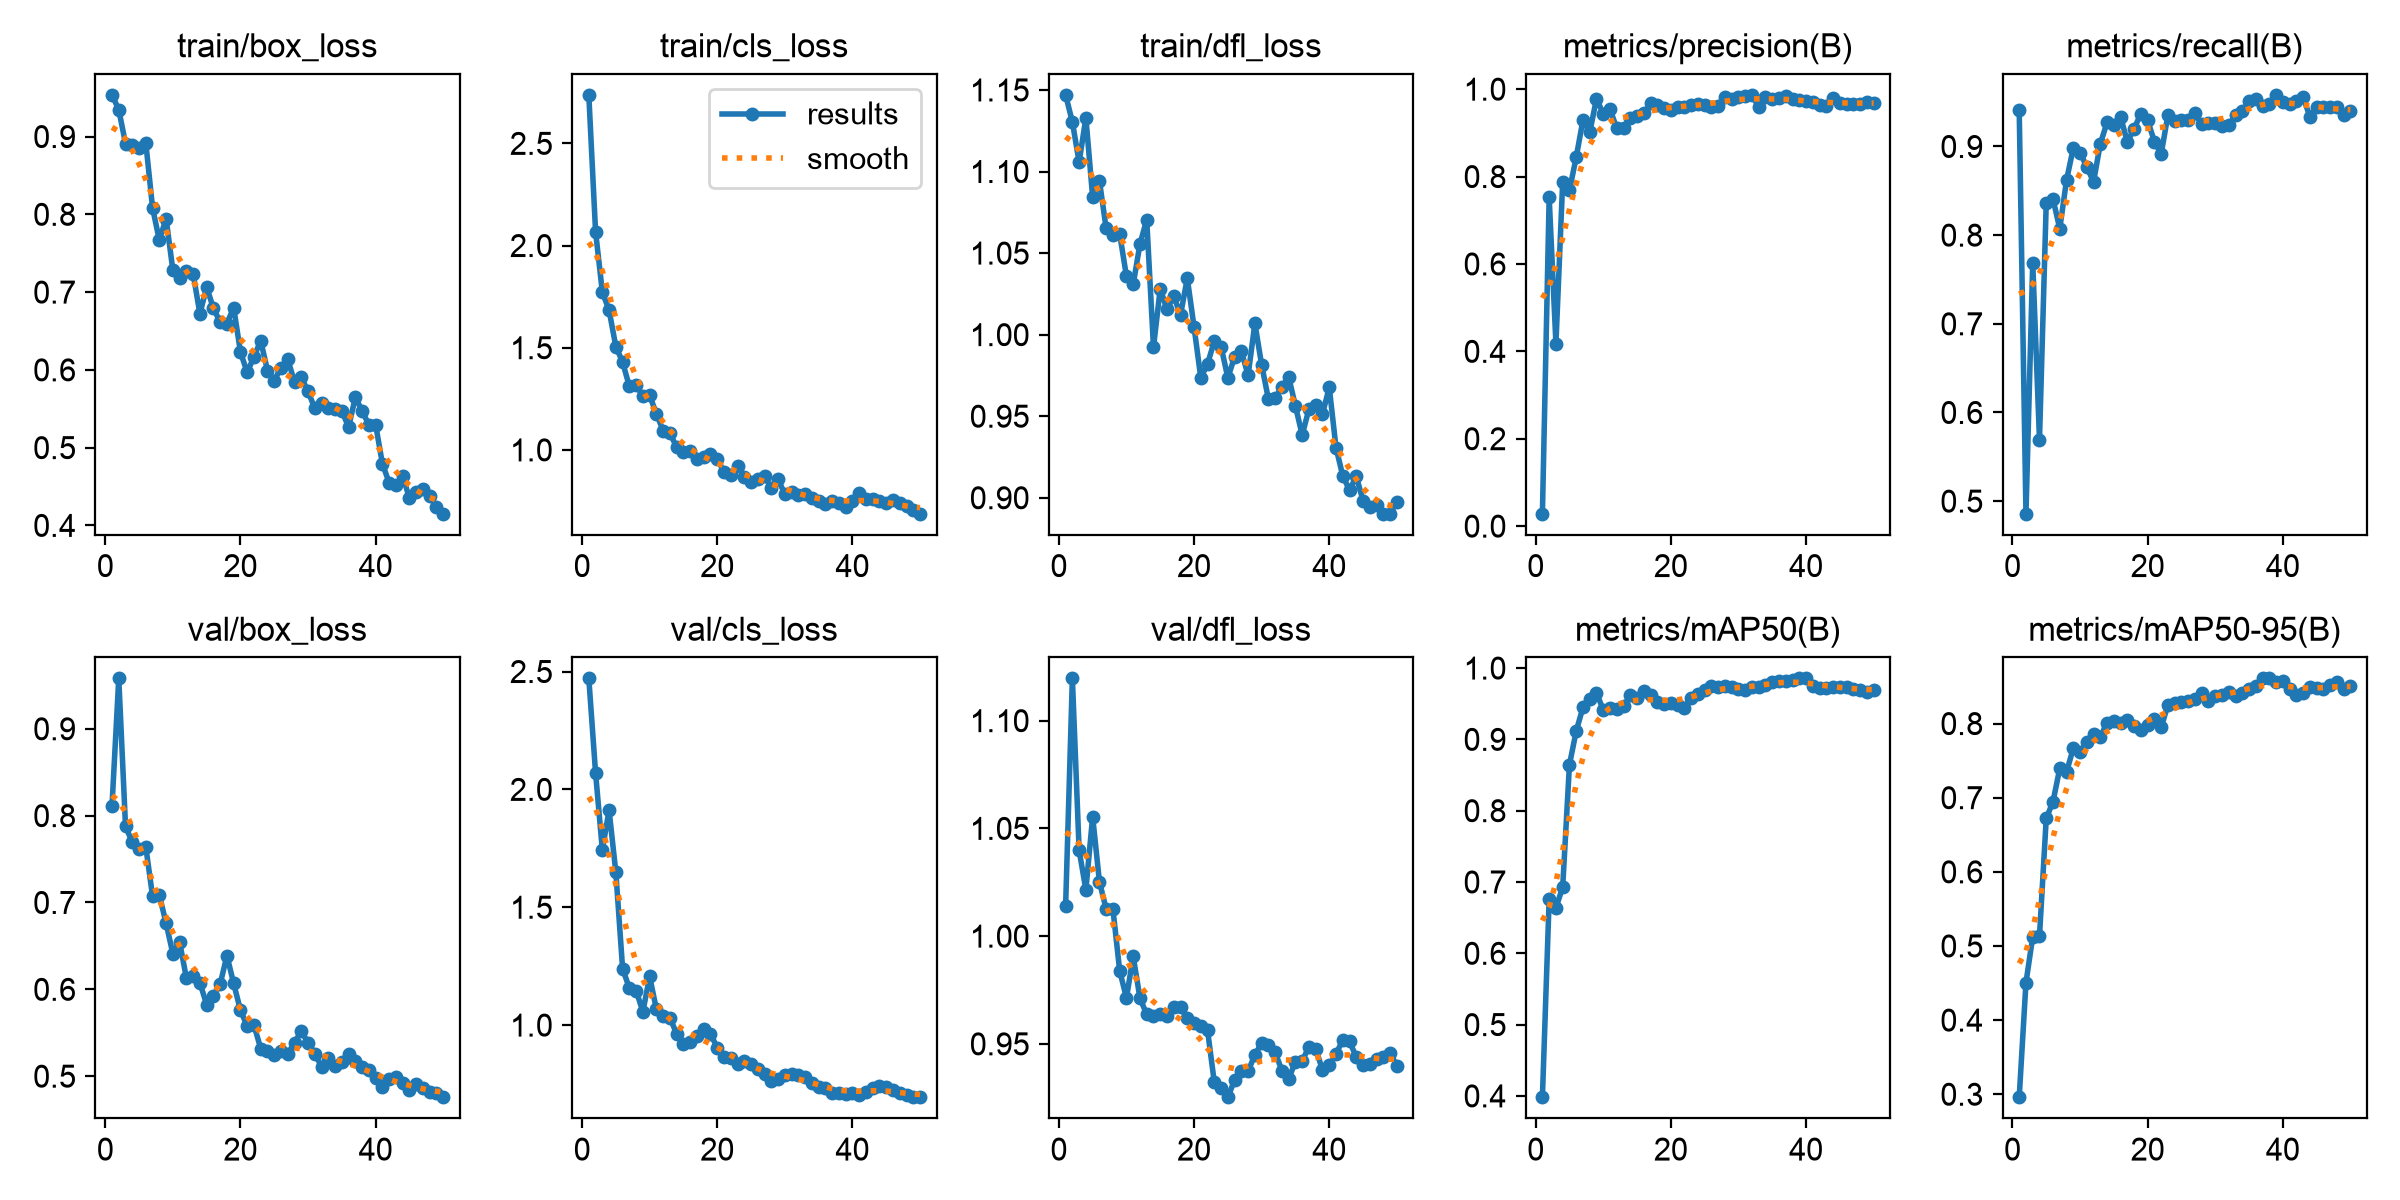

Source data for this figure (header and first rows):
epoch, time, train/box_loss, train/cls_loss, train/dfl_loss, metrics/precision(B), metrics/recall(B), metrics/mAP50(B), metrics/mAP50-95(B), val/box_loss, val/cls_loss, val/dfl_loss, lr/pg0, lr/pg1, lr/pg2
1, 10.86, 0.9536, 2.737, 1.147, 0.02844, 0.9413, 0.3982, 0.296, 0.8116, 2.471, 1.014, 0.0004057, 0.0004057, 0.06795
2, 21.7, 0.9345, 2.068, 1.13, 0.7521, 0.4858, 0.6762, 0.4504, 0.9581, 2.07, 1.12, 0.0008061, 0.0008061, 0.03502
3, 32.53, 0.8909, 1.773, 1.106, 0.4178, 0.7691, 0.6635, 0.5125, 0.7877, 1.744, 1.04, 0.00119, 0.00119, 0.002067
4, 43.28, 0.8895, 1.683, 1.133, 0.7881, 0.5695, 0.6929, 0.5134, 0.7694, 1.912, 1.022, 0.001176, 0.001176, 0.001176
5, 54.09, 0.8852, 1.506, 1.084, 0.7684, 0.8368, 0.8644, 0.672, 0.7618, 1.648, 1.055, 0.001151, 0.001151, 0.001151
6, 64.89, 0.8918, 1.43, 1.094, 0.8442, 0.8407, 0.9116, 0.6947, 0.7639, 1.239, 1.025, 0.001126, 0.001126, 0.001126
7, 75.65, 0.8084, 1.311, 1.065, 0.9296, 0.8073, 0.9449, 0.7395, 0.7073, 1.157, 1.013, 0.001102, 0.001102, 0.001102
8, 86.46, 0.7666, 1.317, 1.061, 0.9014, 0.862, 0.9563, 0.7345, 0.7085, 1.146, 1.013, 0.001077, 0.001077, 0.001077
9, 97.13, 0.7946, 1.263, 1.062, 0.9776, 0.8982, 0.9655, 0.7668, 0.6762, 1.057, 0.9839, 0.001052, 0.001052, 0.001052
10, 108, 0.7282, 1.266, 1.036, 0.9443, 0.8931, 0.9411, 0.7617, 0.6411, 1.206, 0.9714, 0.001027, 0.001027, 0.001027
11, 118.9, 0.7185, 1.177, 1.031, 0.9542, 0.8769, 0.9446, 0.7752, 0.6545, 1.067, 0.9906, 0.001002, 0.001002, 0.001002
12, 129.6, 0.7274, 1.094, 1.056, 0.9103, 0.8601, 0.9424, 0.7862, 0.6132, 1.037, 0.9712, 0.0009778, 0.0009778, 0.0009778
13, 140.5, 0.7238, 1.082, 1.07, 0.9123, 0.9031, 0.9465, 0.782, 0.6153, 1.031, 0.9636, 0.000953, 0.000953, 0.000953
14, 151.9, 0.6723, 1.013, 0.9923, 0.9333, 0.9272, 0.9617, 0.8014, 0.6076, 0.9628, 0.9631, 0.0009283, 0.0009283, 0.0009283
15, 164, 0.7063, 0.9875, 1.028, 0.9379, 0.9244, 0.958, 0.803, 0.5825, 0.918, 0.964, 0.0009035, 0.0009035, 0.0009035
16, 176.3, 0.6794, 0.9921, 1.015, 0.9453, 0.9333, 0.9685, 0.8003, 0.5924, 0.9276, 0.9631, 0.0008787, 0.0008787, 0.0008787
17, 187.6, 0.6614, 0.9556, 1.024, 0.9674, 0.9053, 0.962, 0.8042, 0.606, 0.9531, 0.9671, 0.000854, 0.000854, 0.000854
18, 199.9, 0.6595, 0.9669, 1.012, 0.9633, 0.92, 0.9518, 0.7966, 0.6389, 0.9841, 0.967, 0.0008293, 0.0008293, 0.0008293
19, 211.4, 0.6801, 0.9799, 1.035, 0.958, 0.9372, 0.9494, 0.7915, 0.6067, 0.9634, 0.9621, 0.0008045, 0.0008045, 0.0008045
20, 222.6, 0.6231, 0.9554, 1.005, 0.9523, 0.9295, 0.9516, 0.7978, 0.576, 0.9043, 0.9596, 0.0007797, 0.0007797, 0.0007797
21, 234.1, 0.5967, 0.8936, 0.9734, 0.96, 0.9055, 0.9484, 0.8061, 0.5576, 0.863, 0.9582, 0.000755, 0.000755, 0.000755
22, 246.1, 0.6169, 0.8778, 0.9821, 0.9603, 0.8915, 0.9446, 0.7949, 0.5589, 0.8602, 0.9562, 0.0007302, 0.0007302, 0.0007302
23, 257.5, 0.6374, 0.9222, 0.996, 0.9636, 0.9355, 0.9587, 0.8251, 0.5317, 0.8355, 0.9321, 0.0007055, 0.0007055, 0.0007055
24, 269.6, 0.5992, 0.8693, 0.9927, 0.9652, 0.9285, 0.963, 0.8274, 0.5294, 0.8469, 0.9297, 0.0006808, 0.0006808, 0.0006808
25, 281.9, 0.5861, 0.8444, 0.9735, 0.9635, 0.9304, 0.9695, 0.8289, 0.5241, 0.8336, 0.9252, 0.000656, 0.000656, 0.000656
26, 294.2, 0.6028, 0.8576, 0.9863, 0.9595, 0.9301, 0.9751, 0.831, 0.529, 0.8149, 0.9332, 0.0006312, 0.0006312, 0.0006312
27, 306.2, 0.6135, 0.87, 0.9897, 0.9624, 0.9373, 0.9739, 0.833, 0.5258, 0.7917, 0.9376, 0.0006065, 0.0006065, 0.0006065
28, 317.6, 0.5844, 0.8141, 0.9752, 0.9825, 0.925, 0.975, 0.8412, 0.5385, 0.7632, 0.9374, 0.0005818, 0.0005818, 0.0005818
29, 328.4, 0.5906, 0.8552, 1.007, 0.977, 0.927, 0.9728, 0.8304, 0.5517, 0.7732, 0.9449, 0.000557, 0.000557, 0.000557
30, 339.2, 0.5724, 0.7844, 0.9815, 0.9818, 0.9267, 0.9701, 0.8376, 0.5388, 0.7865, 0.9504, 0.0005322, 0.0005322, 0.0005322
31, 350.1, 0.5504, 0.7939, 0.9605, 0.9849, 0.9236, 0.9695, 0.8381, 0.526, 0.7936, 0.9496, 0.0005075, 0.0005075, 0.0005075
32, 360.9, 0.5574, 0.7784, 0.9612, 0.9869, 0.9237, 0.9735, 0.8425, 0.5108, 0.7867, 0.946, 0.0004827, 0.0004827, 0.0004827
33, 371.7, 0.5514, 0.7861, 0.9679, 0.9588, 0.9355, 0.9731, 0.8372, 0.5207, 0.7804, 0.9376, 0.000458, 0.000458, 0.000458
34, 382.5, 0.5501, 0.7667, 0.9742, 0.9814, 0.9397, 0.9766, 0.8409, 0.5113, 0.7562, 0.9338, 0.0004332, 0.0004332, 0.0004332
35, 393.3, 0.5471, 0.7476, 0.9561, 0.9769, 0.9511, 0.9802, 0.8465, 0.5166, 0.7372, 0.9417, 0.0004085, 0.0004085, 0.0004085
36, 404.1, 0.5265, 0.7363, 0.9385, 0.9804, 0.954, 0.9815, 0.8504, 0.5259, 0.7346, 0.9422, 0.0003837, 0.0003837, 0.0003837
37, 415, 0.5648, 0.7501, 0.9544, 0.984, 0.9454, 0.9825, 0.8608, 0.5175, 0.7136, 0.9486, 0.000359, 0.000359, 0.000359
38, 425.8, 0.5474, 0.7423, 0.957, 0.9766, 0.948, 0.9837, 0.861, 0.5107, 0.7138, 0.9477, 0.0003343, 0.0003343, 0.0003343
39, 436.7, 0.5291, 0.7219, 0.9513, 0.9755, 0.9582, 0.9856, 0.8561, 0.5065, 0.7094, 0.9379, 0.0003095, 0.0003095, 0.0003095
40, 447.5, 0.5294, 0.7478, 0.9677, 0.9726, 0.95, 0.9855, 0.858, 0.4974, 0.7113, 0.9403, 0.0002848, 0.0002848, 0.0002848
41, 462, 0.4794, 0.7872, 0.9308, 0.9714, 0.9476, 0.9743, 0.8466, 0.4876, 0.7051, 0.9453, 0.00026, 0.00026, 0.00026
42, 472.5, 0.4548, 0.7573, 0.9134, 0.9629, 0.951, 0.9724, 0.8384, 0.4971, 0.7182, 0.9518, 0.0002352, 0.0002352, 0.0002352
43, 483.1, 0.4517, 0.7608, 0.9047, 0.9624, 0.9557, 0.9724, 0.841, 0.4992, 0.7312, 0.9512, 0.0002105, 0.0002105, 0.0002105
44, 493.8, 0.4638, 0.7506, 0.9132, 0.9805, 0.9337, 0.9738, 0.8488, 0.4919, 0.7424, 0.9438, 0.0001857, 0.0001857, 0.0001857
45, 504.5, 0.4349, 0.7407, 0.8982, 0.9678, 0.9448, 0.9739, 0.8476, 0.4837, 0.7363, 0.9401, 0.000161, 0.000161, 0.000161
46, 515.2, 0.4435, 0.7526, 0.8946, 0.9662, 0.9446, 0.9732, 0.8471, 0.4911, 0.7229, 0.9407, 0.0001363, 0.0001363, 0.0001363
47, 525.9, 0.4464, 0.7395, 0.8954, 0.9661, 0.9451, 0.9706, 0.8523, 0.486, 0.7122, 0.9429, 0.0001115, 0.0001115, 0.0001115
48, 536.6, 0.438, 0.7255, 0.8902, 0.9657, 0.9445, 0.9699, 0.8558, 0.4815, 0.7035, 0.9437, 8.675e-05, 8.675e-05, 8.675e-05
49, 547.2, 0.4238, 0.7051, 0.8903, 0.9698, 0.9359, 0.967, 0.8467, 0.4804, 0.6968, 0.9457, 6.2e-05, 6.2e-05, 6.2e-05
50, 557.8, 0.4151, 0.6877, 0.8976, 0.9693, 0.9406, 0.9687, 0.8501, 0.4758, 0.6941, 0.9399, 3.725e-05, 3.725e-05, 3.725e-05
